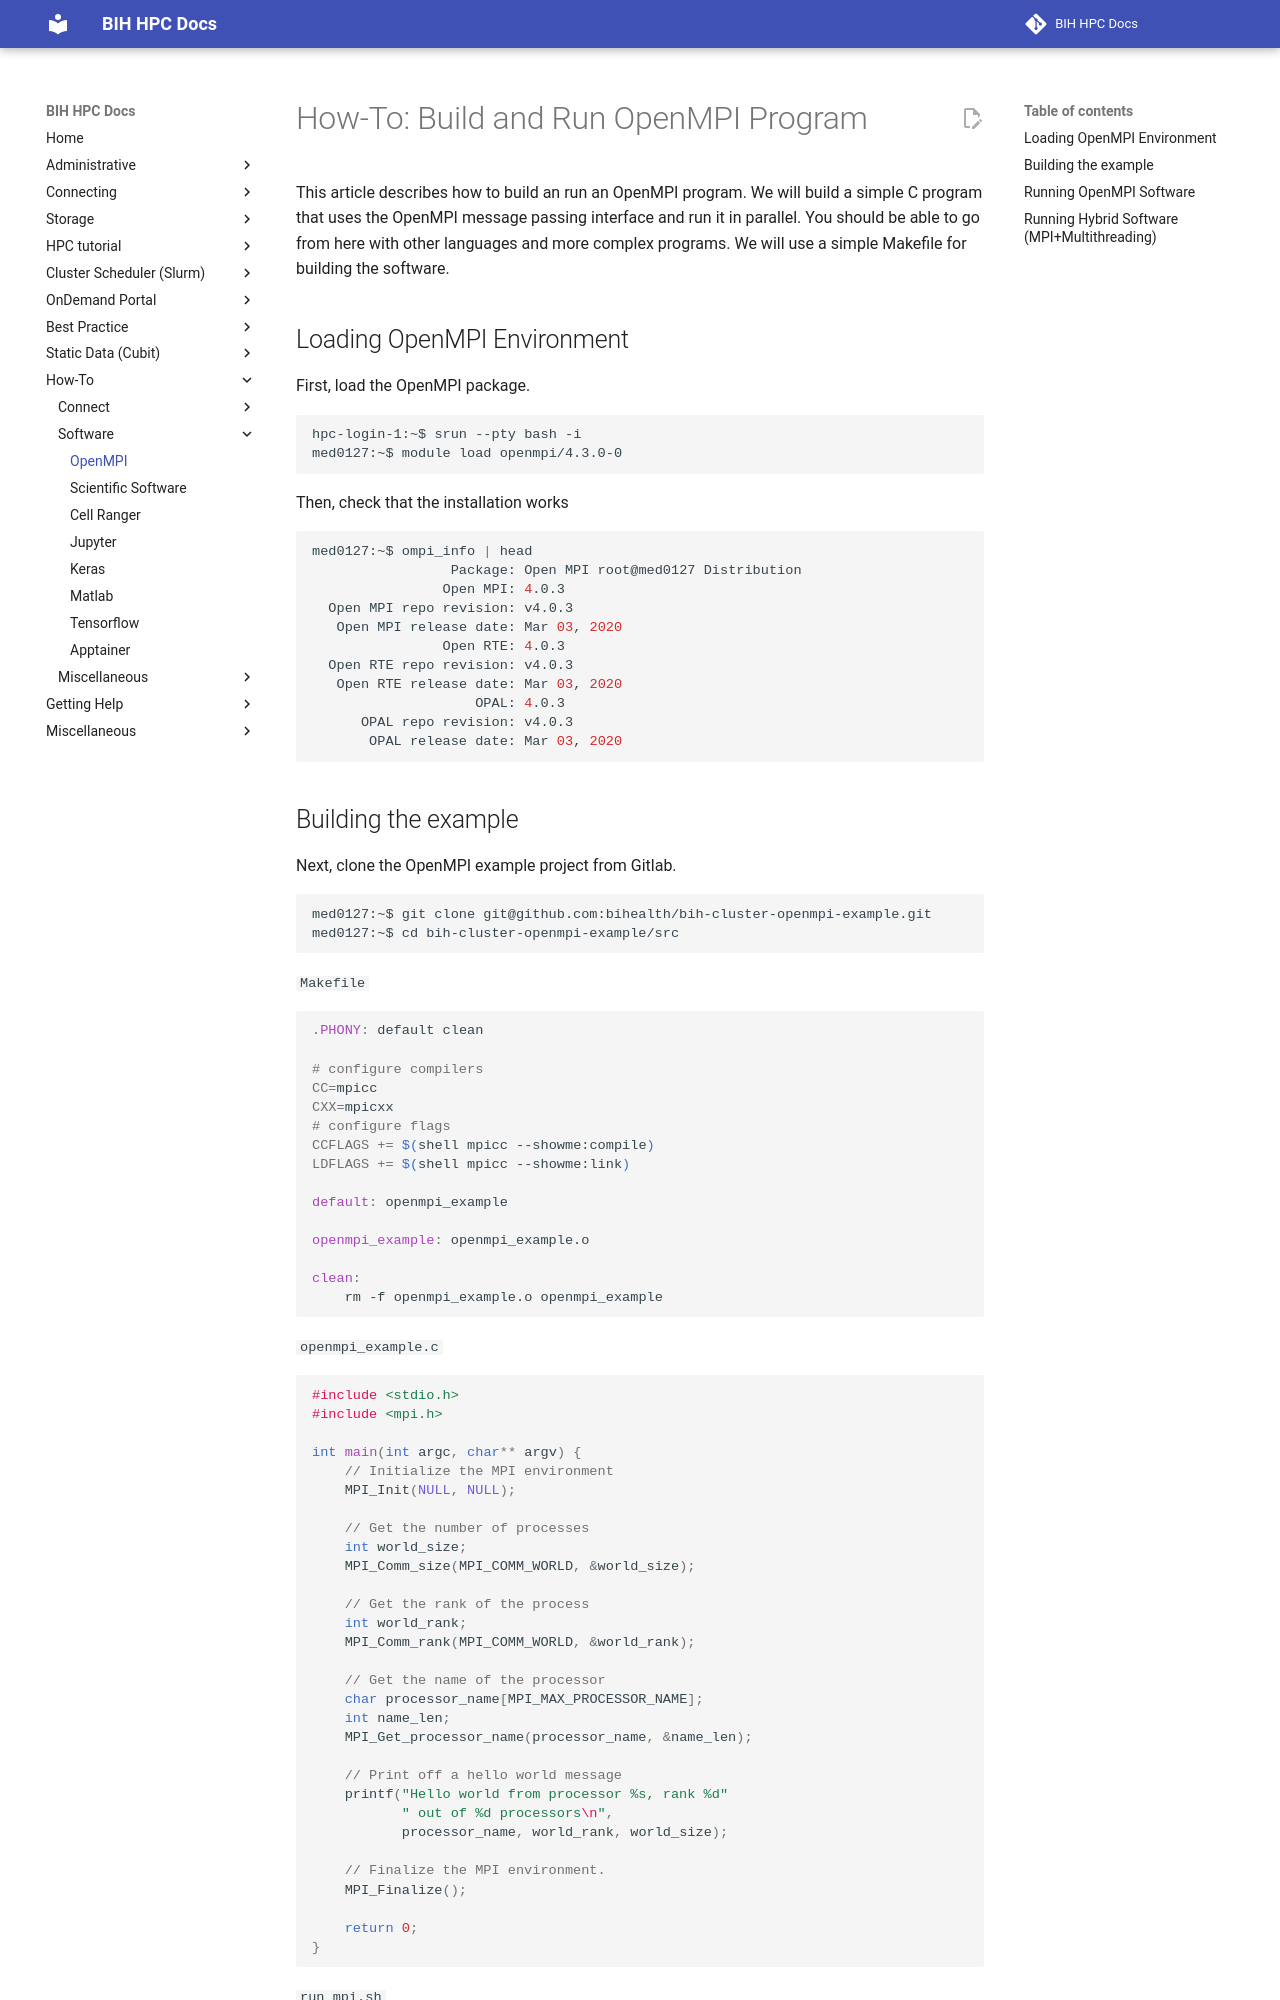

repository: bihealth/bih-cluster · page: how-to/software/openmpi/index.html · generator: mkdocs

# How-To: Build and Run OpenMPI Program

This article describes how to build an run an OpenMPI program.
We will build a simple C program that uses the OpenMPI message passing interface and run it in parallel.
You should be able to go from here with other languages and more complex programs.
We will use a simple Makefile for building the software.

## Loading OpenMPI Environment

First, load the OpenMPI package.

```bash
hpc-login-1:~$ srun --pty bash -i
med0127:~$ module load openmpi/4.3.0-0
```

Then, check that the installation works

```bash
med0127:~$ ompi_info | head
                 Package: Open MPI root@med0127 Distribution
                Open MPI: 4.0.3
  Open MPI repo revision: v4.0.3
   Open MPI release date: Mar 03, 2020
                Open RTE: 4.0.3
  Open RTE repo revision: v4.0.3
   Open RTE release date: Mar 03, 2020
                    OPAL: 4.0.3
      OPAL repo revision: v4.0.3
       OPAL release date: Mar 03, 2020
```
